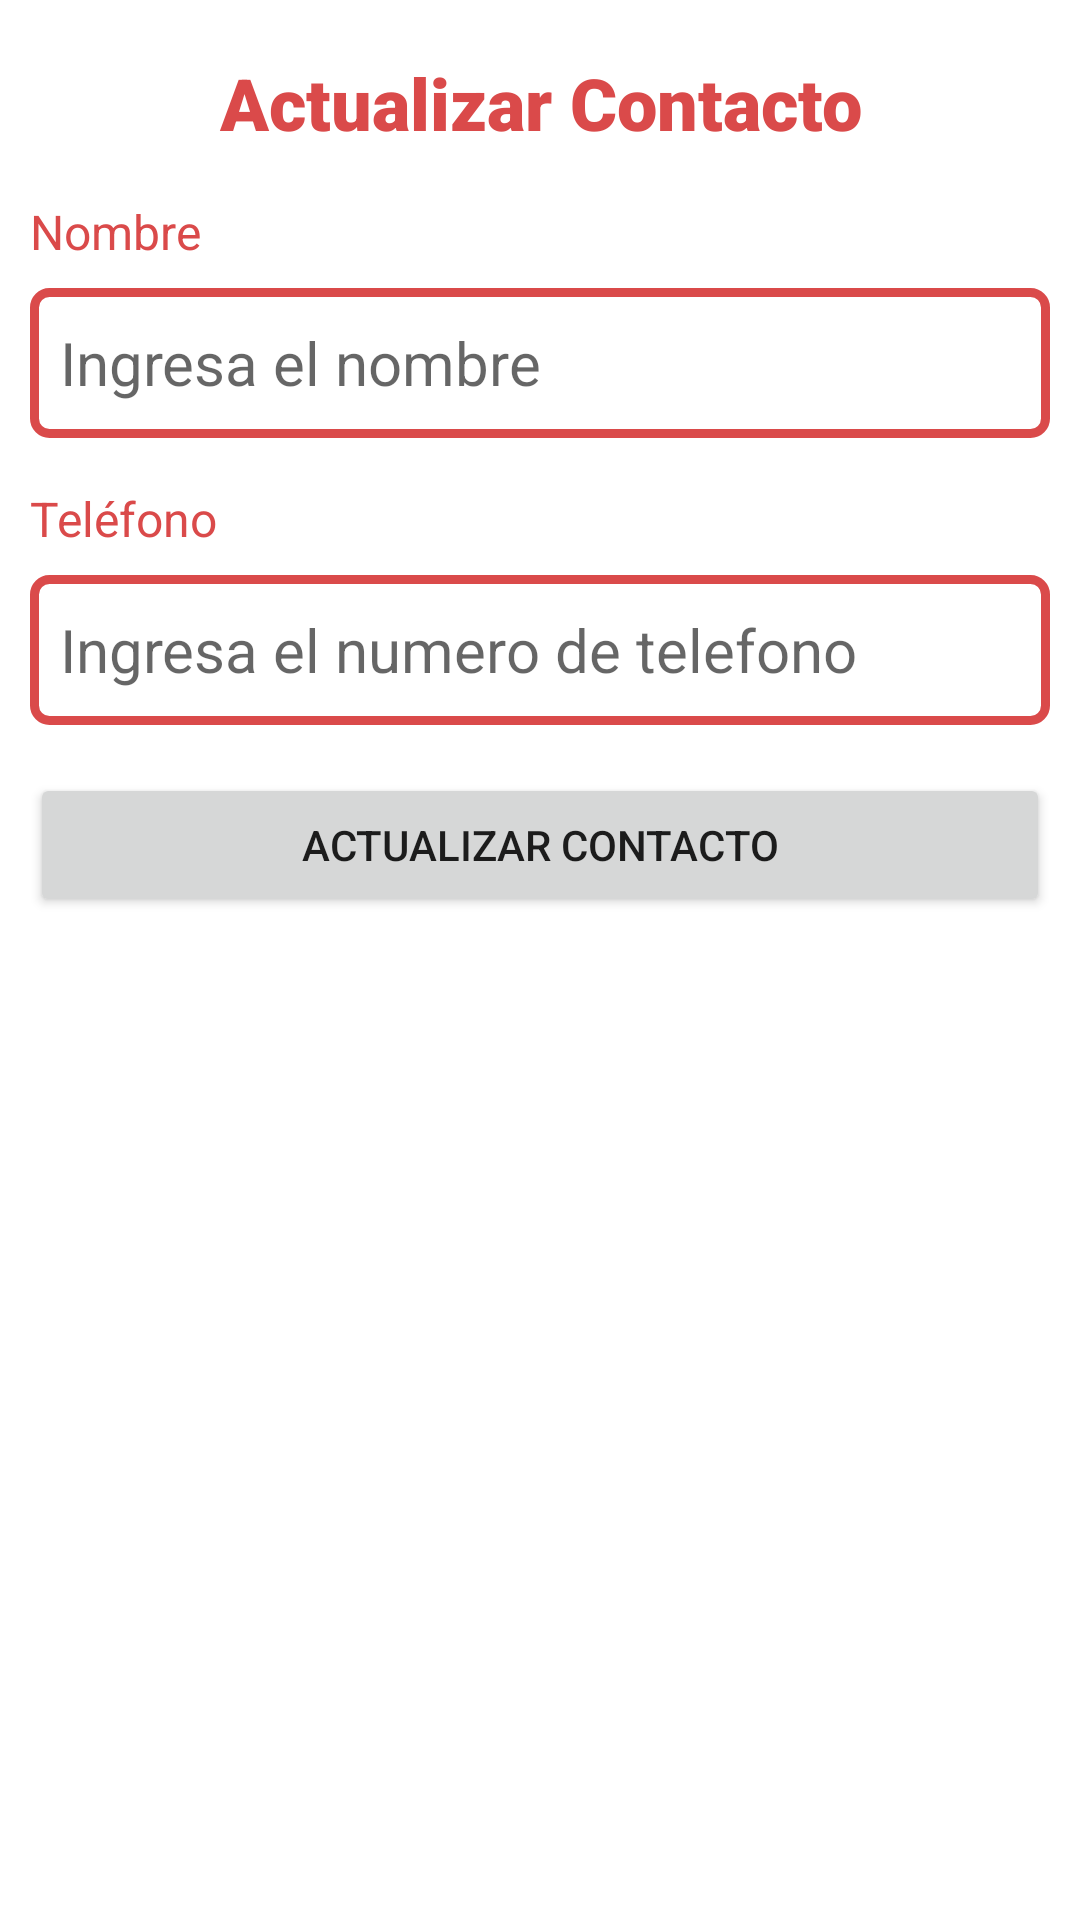

Reconstruct the res/layout file that produces this screen, plus the resources it refers to.
<!-- AndroidManifest.xml: application theme Theme.AgendaVolley -->
<!-- res/layout/activity_modificar.xml -->
<?xml version="1.0" encoding="utf-8"?>
<androidx.constraintlayout.widget.ConstraintLayout xmlns:android="http://schemas.android.com/apk/res/android"
    xmlns:app="http://schemas.android.com/apk/res-auto"
    xmlns:tools="http://schemas.android.com/tools"
    android:layout_width="match_parent"
    android:layout_height="match_parent"
    android:padding="10dp"
    tools:context=".ModificarActivity">

    <TextView
        android:id="@+id/textViewTituloAgregar"
        android:layout_width="0dp"
        android:layout_height="wrap_content"
        android:layout_marginTop="8dp"
        android:fontFamily="sans-serif-black"
        android:text="Actualizar Contacto"
        android:textAlignment="center"
        android:textColor="#DA4A4A"
        android:textSize="24sp"
        app:layout_constraintEnd_toEndOf="parent"
        app:layout_constraintStart_toStartOf="parent"
        app:layout_constraintTop_toTopOf="parent" />

    <TextView
        android:id="@+id/textViewFormNombre"
        android:layout_width="0dp"
        android:layout_height="wrap_content"
        android:layout_marginTop="16dp"
        android:text="Nombre"
        android:textColor="#DA4A4A"
        android:textSize="16sp"
        app:layout_constraintEnd_toEndOf="parent"
        app:layout_constraintStart_toStartOf="parent"
        app:layout_constraintTop_toBottomOf="@+id/textViewTituloAgregar" />

    <EditText
        android:id="@+id/editTextNombre"
        android:layout_width="0dp"
        android:layout_height="50dp"
        android:layout_marginTop="8dp"
        android:background="@drawable/custom_edit_text"
        android:ems="10"
        android:hint="Ingresa el nombre"
        android:inputType="textPersonName"
        android:padding="10dp"
        android:textSize="20dp"
        app:layout_constraintEnd_toEndOf="parent"
        app:layout_constraintStart_toStartOf="parent"
        app:layout_constraintTop_toBottomOf="@+id/textViewFormNombre" />

    <TextView
        android:id="@+id/textViewFormTelefono"
        android:layout_width="0dp"
        android:layout_height="wrap_content"
        android:layout_marginTop="16dp"
        android:text="Teléfono"
        android:textColor="#DA4A4A"
        android:textSize="16sp"
        app:layout_constraintEnd_toEndOf="parent"
        app:layout_constraintHorizontal_bias="0.842"
        app:layout_constraintStart_toStartOf="parent"
        app:layout_constraintTop_toBottomOf="@+id/editTextNombre" />

    <EditText
        android:id="@+id/editTextTelefono"
        android:layout_width="0dp"
        android:layout_height="50dp"
        android:layout_marginTop="8dp"
        android:background="@drawable/custom_edit_text"
        android:ems="10"
        android:hint="Ingresa el numero de telefono"
        android:inputType="textPersonName"
        android:padding="10dp"
        android:textSize="20dp"
        app:layout_constraintEnd_toEndOf="parent"
        app:layout_constraintHorizontal_bias="0.842"
        app:layout_constraintStart_toStartOf="parent"
        app:layout_constraintTop_toBottomOf="@+id/textViewFormTelefono" />

    <Button
        android:id="@+id/buttonGuardar"
        android:layout_width="0dp"
        android:layout_height="wrap_content"
        android:layout_marginTop="16dp"
        android:text="Actualizar Contacto"
        app:icon="@drawable/ic_add"
        app:iconGravity="textStart"
        app:layout_constraintEnd_toEndOf="parent"
        app:layout_constraintStart_toStartOf="parent"
        app:layout_constraintTop_toBottomOf="@+id/editTextTelefono" />

</androidx.constraintlayout.widget.ConstraintLayout>
<!-- resources referenced by this layout -->
<resources>
  <!-- drawable custom_edit_text (drawable) -->
  <?xml version="1.0" encoding="utf-8"?>
  <shape
      xmlns:android="http://schemas.android.com/apk/res/android">
      <stroke android:width="3dp"
          android:color="#DA4A4A" />
      <corners android:radius="5dp" />
      <solid android:color="#FFFFFF" />
  </shape>
  <style name="Theme.AgendaVolley" parent="Theme.MaterialComponents.DayNight.DarkActionBar">
          
          <item name="colorPrimary">@color/red_custom_2</item>
          <item name="colorPrimaryVariant">@color/red_custom_3</item>
          <item name="colorOnPrimary">@color/white</item>
          
          <item name="colorSecondary">@color/teal_200</item>
          <item name="colorSecondaryVariant">@color/teal_700</item>
          <item name="colorOnSecondary">@color/black</item>
          
          <item name="android:statusBarColor">?attr/colorPrimaryVariant</item>
          
      </style>
  <color name="red_custom_2">#DA4A4A</color>
  <color name="red_custom_3">#BF4343</color>
  <color name="white">#FFFFFFFF</color>
  <color name="teal_200">#FF03DAC5</color>
  <color name="teal_700">#FF018786</color>
  <color name="black">#FF000000</color>
</resources>
